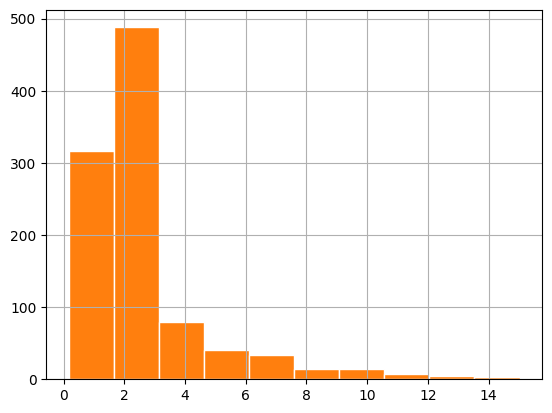

Generate this figure with matplotlib:
import numpy as np
import pandas as pd
import scipy.stats as stats
import matplotlib.pyplot as plt
import seaborn as sns

np.random.seed(42)

r1 = stats.expon.rvs(size=500, loc = 0.15, scale = 3 )
r2 = stats.norm.rvs(size=500,loc=2,scale = 0.45)
pop = pd.Series(np.concatenate([r1,r2]))
samp_size = 80 # 80 > 30 -> Normal distribution.
pop

squirrels = pop.sample(samp_size)
squirrels.hist()

sns.set_theme()
pop.hist()

squirrels_mean = squirrels.mean()
print("Sample mean of squirrels: {:.2f}".format(squirrels_mean))

# standard error
sem = np.std(pop)/np.sqrt(samp_size)
sem



z = (squirrels_mean-2)/sem
print("The z score of our sample is: {:.2f}".format(z))

zc = stats.norm.ppf(0.95) # 0.95 is the confidence level.
print("The critical value corresponding to a 0.95 area of a normal distribution is: {:.2f}".format(zc))



zc = stats.norm.ppf(0.98)
print("The critical value corresponding to a 0.95 area of a normal distribution is: {:.2f}".format(zc))

zc = stats.norm.ppf(0.999)
print("The critical value corresponding to a 0.95 area of a normal distribution is: {:.2f}".format(zc))

tc = stats.t.ppf(0.95,df=79)
print("The critical value corresponding to a 0.95 area of a t-student distribution is: {:.2f}".format(tc))